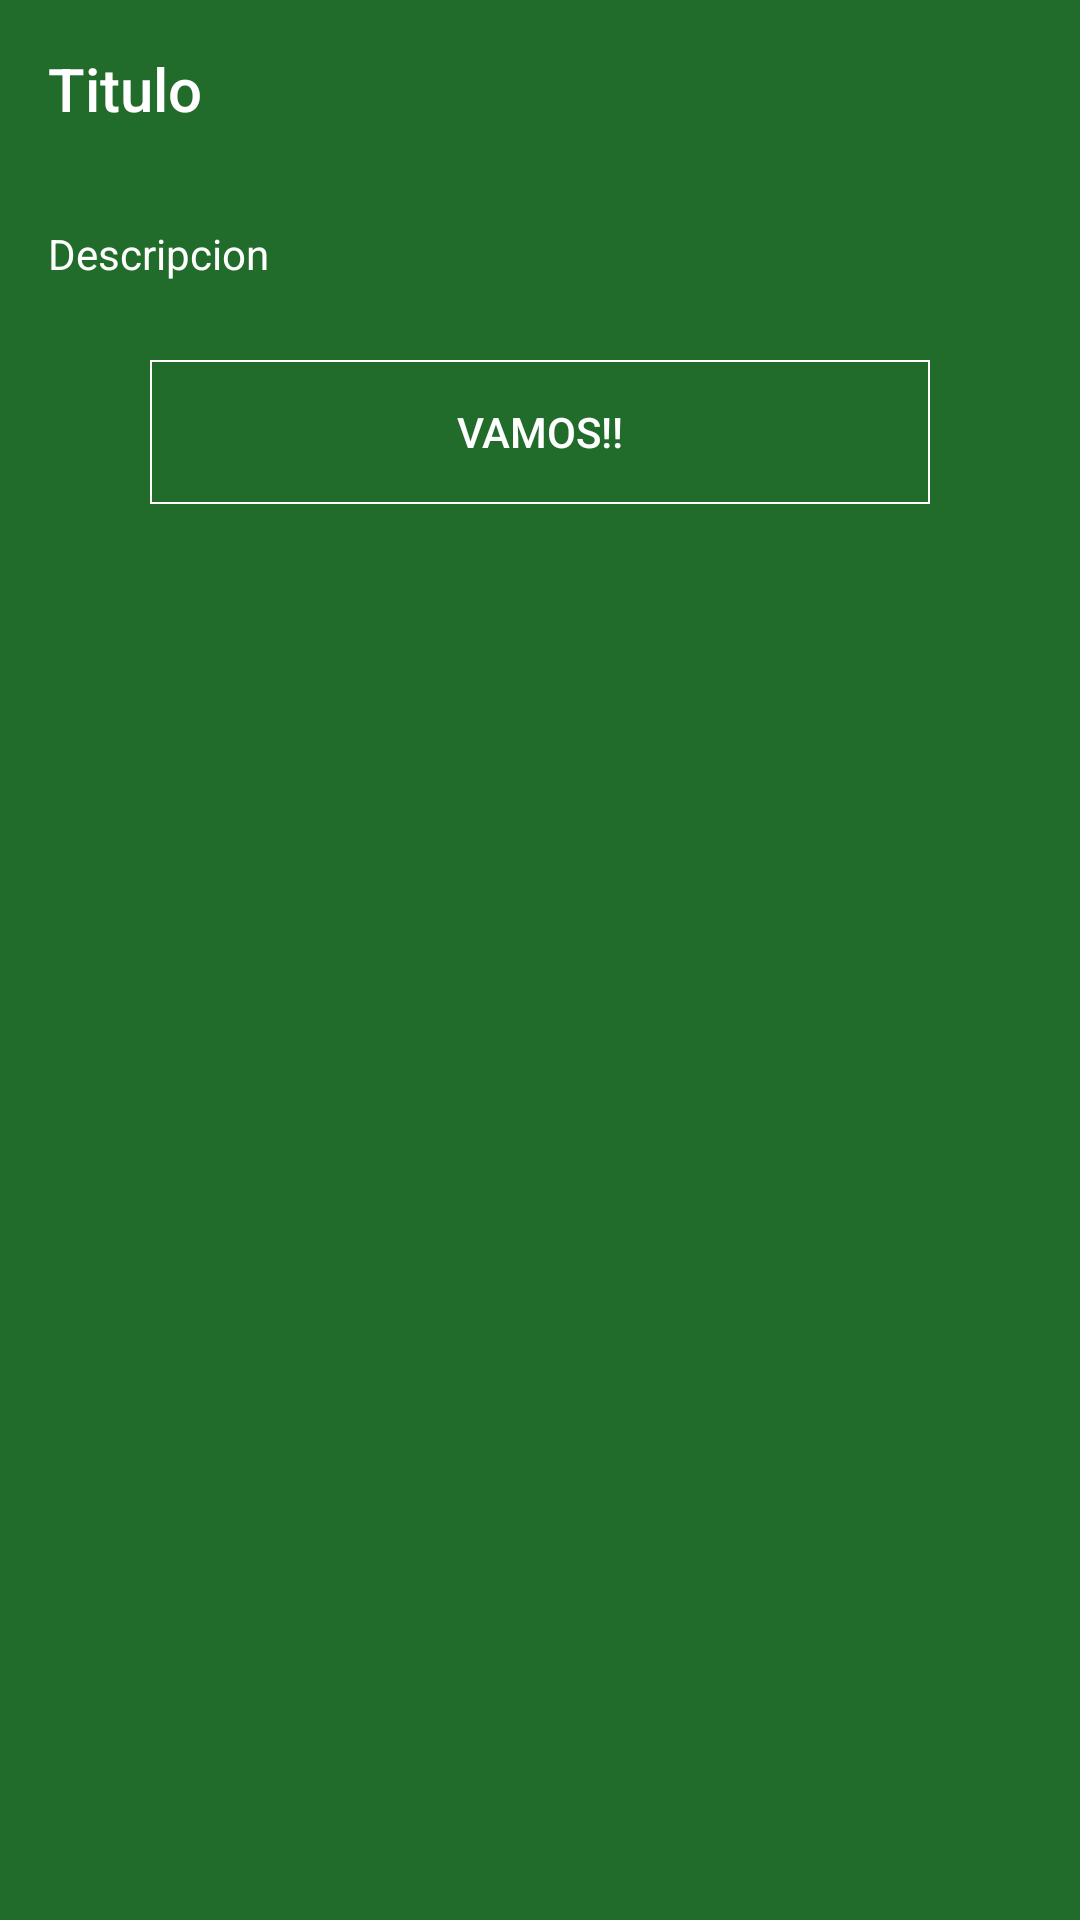

The Android layout XML behind this screen, and the referenced resources:
<!-- AndroidManifest.xml: application theme AppTheme -->
<!-- res/layout/bottom_sheet_despliegue.xml -->
<LinearLayout xmlns:android="http://schemas.android.com/apk/res/android"
    xmlns:app="http://schemas.android.com/apk/res-auto"
    android:id="@+id/bottomSheet"
    android:layout_width="match_parent"
    android:layout_height="180dp"
    android:orientation="vertical"
    android:background="#216C2A"
    app:layout_behavior="@string/bottom_sheet_behavior"
    app:behavior_hideable="true"
    app:behavior_peekHeight="0dp" >

    <TextView
        android:layout_width="wrap_content"
        android:layout_height="wrap_content"
        android:textAppearance="@style/TextAppearance.AppCompat.Title"
        android:padding="16dp"
        android:textColor="#ffffff"
        android:text="Titulo" />

    <TextView
        android:layout_width="wrap_content"
        android:layout_height="wrap_content"
        android:textAppearance="@style/TextAppearance.AppCompat.Body1"
        android:padding="16dp"
        android:textColor="#ffffff"
        android:text="Descripcion" />
    <Button
        android:layout_width="match_parent"
        android:layout_height="wrap_content"
        android:text="VAMOS!!"
        android:layout_marginTop="10dp"
        android:layout_marginRight="50dp"
        android:layout_marginLeft="50dp"
        android:id="@+id/btnConBottomSheet"
        android:background="@drawable/button"
        android:textColor="#ffffff"
        />

</LinearLayout>
<!-- resources referenced by this layout -->
<resources>
  <!-- drawable button (drawable) -->
  <?xml version="1.0" encoding="utf-8"?>
  <shape xmlns:android="http://schemas.android.com/apk/res/android"
      android:shape="rectangle">
      <solid></solid>
      <stroke android:width="2px" android:color="#fff" />
  </shape>
  <style name="AppTheme" parent="Theme.AppCompat.Light.DarkActionBar">
          
          <item name="colorPrimary">@color/colorPrimary</item>
          <item name="colorPrimaryDark">@color/colorPrimaryDark</item>
          <item name="colorAccent">@color/colorAccent</item>
      </style>
  <color name="colorPrimary">#216c2a</color>
  <color name="colorPrimaryDark">#004000</color>
  <color name="colorAccent">#aa001f00</color>
</resources>
